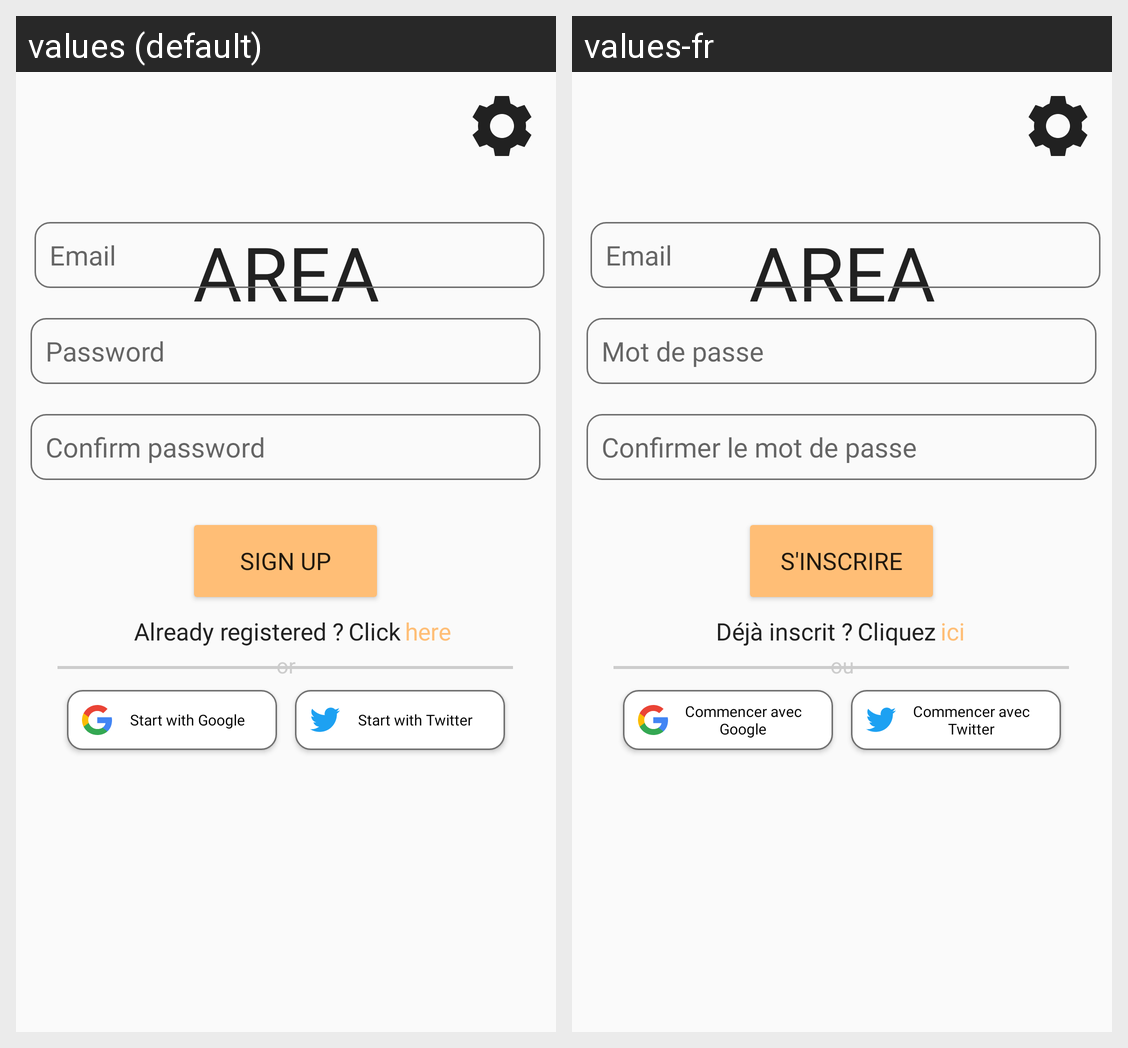

Translations of the strings shown on this Android screen, per locale in the grid:
Android screen res/layout/activity_register.xml rendered under 2 locales, left to right: values (default), values-fr. Device: Nexus 5 (rendered at 1080×1920; each locale shown at half size, 540×960, under a caption strip naming it); theme AppTheme.
Strings drawn on this screen, with the default value and each locale's value (text and hints the layout hard-codes, and strings that could not be matched under every locale, appear in the picture but are not listed):

app_name
  values: AREA
  values-fr: AREA

email
  values: Email
  values-fr: Email

password
  values: Password
  values-fr: Mot de passe

confirm_password
  values: Confirm password
  values-fr: Confirmer le mot de passe

register
  values: Sign Up
  values-fr: S'inscrire

already_registered
  values: Already registered ?
  values-fr: Déjà inscrit ?

click
  values: Click
  values-fr: Cliquez

here
  values: here
  values-fr: ici

or
  values: or
  values-fr: ou

google_registration
  values: Start with Google
  values-fr: Commencer avec Google

twitter_registration
  values: Start with Twitter
  values-fr: Commencer avec Twitter
